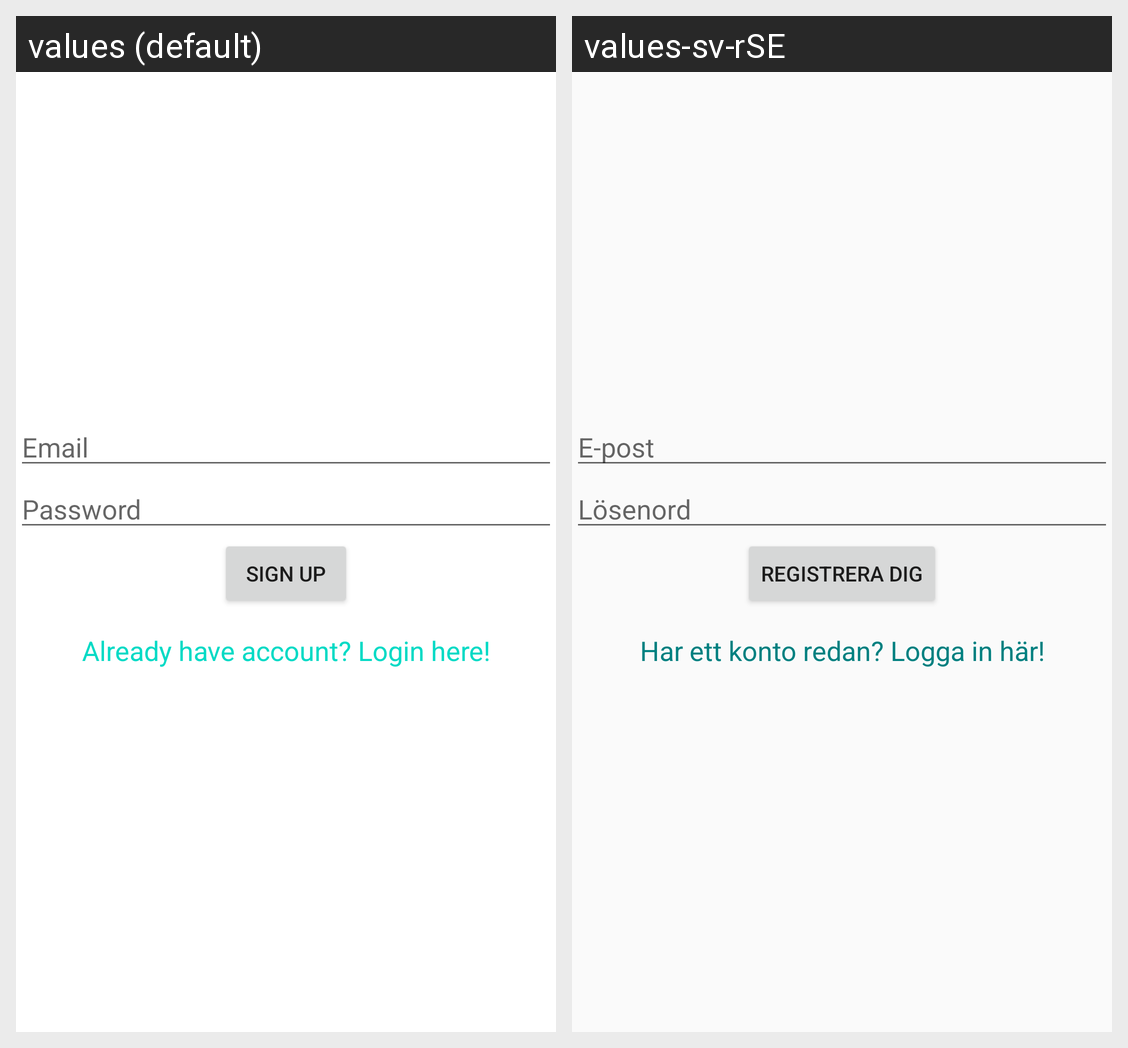

Translations of the strings shown on this Android screen, per locale in the grid:
Android screen res/layout/activity_sign_up_page.xml rendered under 2 locales, left to right: values (default), values-sv-rSE. Device: Nexus 5 (rendered at 1080×1920; each locale shown at half size, 540×960, under a caption strip naming it); theme AppTheme.
Strings drawn on this screen, with the default value and each locale's value (text and hints the layout hard-codes, and strings that could not be matched under every locale, appear in the picture but are not listed):

email
  values: Email
  values-sv-rSE: E-post

password
  values: Password
  values-sv-rSE: Lösenord

sign_up
  values: Sign Up
  values-sv-rSE: Registrera dig

already_user
  values: Already have account? Login here!
  values-sv-rSE: Har ett konto redan? Logga in här!
